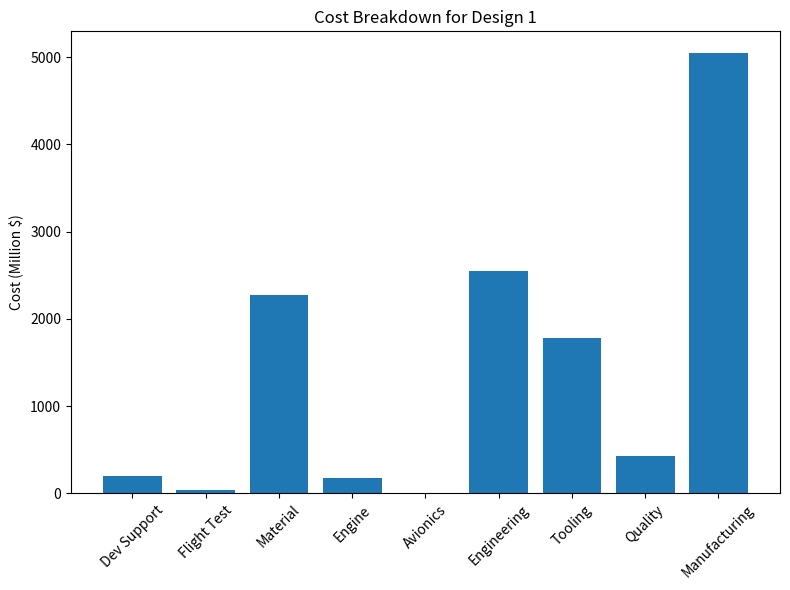
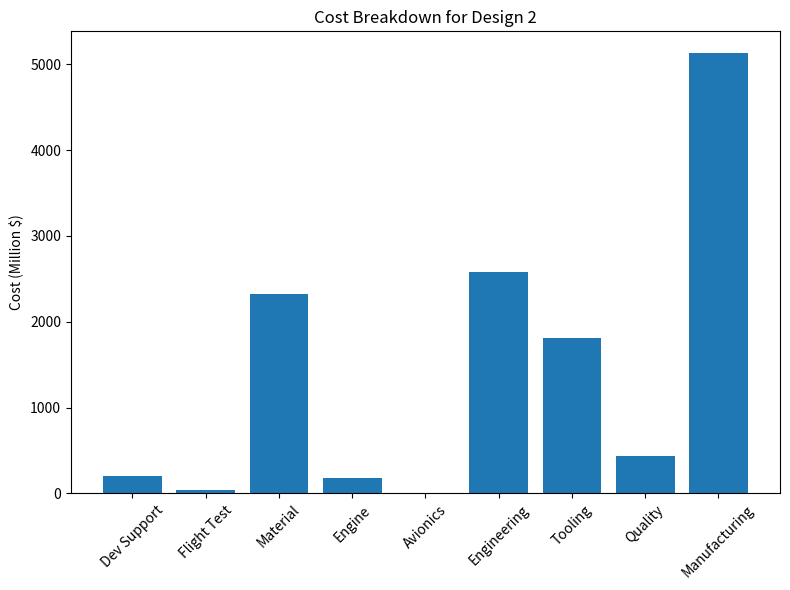
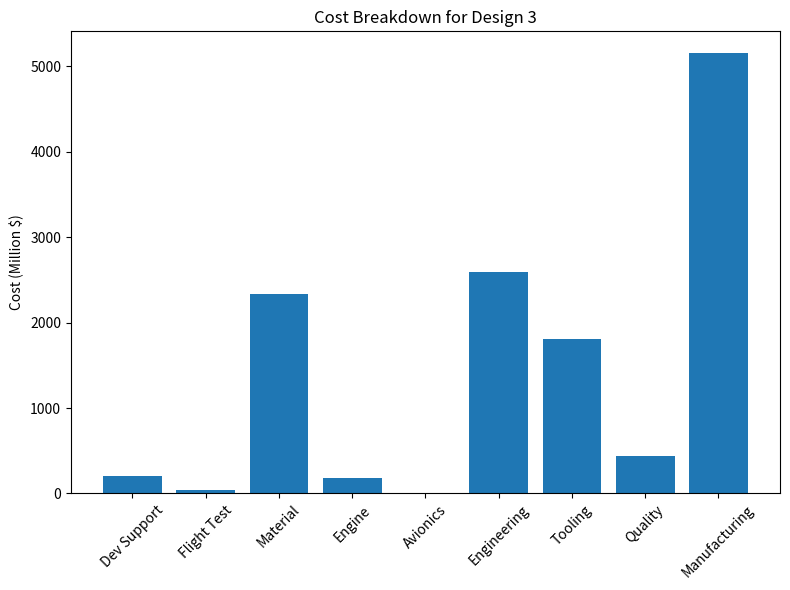

Write Python code to recreate these figures, in order.
# Based on Raymer (FY1986)

concepts = ['Design 1', 'Design 2', 'Design 3']

We =        [1252834, 1278477, 1286030] # N
V =         145 # m/s
Q =         50 #quantity
FTA =       4 #flight test aircraft

N_eng = 8 #number of engines
T_max = 57800 # engine max thrust
M_max = 0.72 # max mach number engine
T_turbine = 1450 # turbine inlet temperature
C_avionics = 0 # avionics cost

R_E = 59.10 # engineering hourly rate
R_T = 60.70 # tooling hourly rate
R_Q = 55.40 # quality control hourly rate
R_M = 50.10 # manufacturing hourly rate

for design in range(len(concepts)):
    H_E = 4.86 * We[design]**0.777 * V**0.894 * Q**0.163
    H_T = 5.99 * We[design]**0.777 * V**0.696 * Q**0.263
    H_M = 7.37 * We[design]**0.820 * V**0.484 * Q**0.641
    H_Q = 0.076 * H_M

    C_D = 45.42 * We[design]**0.630 * V**1.3 #dev support cost
    C_F = 1243.03 * We[design]**0.325 * V**0.822 * FTA**1.21 #flight test cost
    C_M_mat = 11 * We[design]**0.921 * V**0.621 * Q**0.799 #manufacturing material cost
    C_eng = N_eng * 1548*(0.043*T_max + 243.25*M_max + 0.969*T_turbine-2228) #engine cost

    C_E = H_E * R_E
    C_T = H_T * R_T
    C_Q = H_Q * R_Q
    C_M = H_M * R_M

    import matplotlib.pyplot as plt

    cost_labels = ['Dev Support', 'Flight Test', 'Material', 'Engine', 'Avionics', 'Engineering', 'Tooling', 'Quality', 'Manufacturing']
    cost_values = [
        C_D,
        C_F,
        C_M_mat,
        C_eng * N_eng,
        C_avionics * R_E * H_E,
        C_E,
        C_T,
        C_Q,
        C_M
    ]

    plt.figure(figsize=(8, 6))
    plt.bar(cost_labels, [c / 1e6 for c in cost_values])
    plt.ylabel('Cost (Million $)')
    plt.title(f'Cost Breakdown for {concepts[design]}')
    plt.xticks(rotation=45)
    plt.tight_layout()
    plt.show()


    C = C_D + C_F + C_M_mat + C_eng*N_eng + C_avionics * R_E*H_E + R_T*H_T + R_Q*H_Q + R_M*H_M

    print(f"Concept {concepts[design]}: {C/10**6:.2f} M$") #cost in million dollars